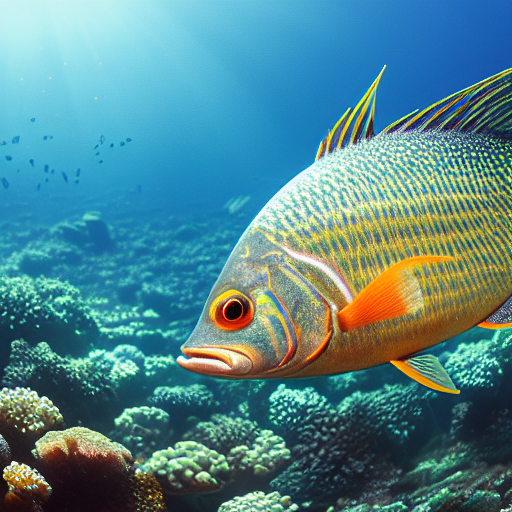
Generation parameters embedded in this image by AUTOMATIC1111 Stable Diffusion web UI or a fork of it (Forge, ...) (PNG 'parameters' text chunk):
masterpiece, best quality, an underwater "full-frame close-up photo of a fish", ("panoramic shot") high detail clothing, anime, ((sunset)), trending on ArtStation, sharp focus, illustration, caustics, octane render, radiant light, 4k, trending on artstation, luminous
Negative prompt: framed, frames, collage, three legs, lowres, bad anatomy, bad hands, text, error, missing fingers, extra digit, fewer digits, cropped, worst quality, low quality, normal quality, jpeg artifacts, signature, watermark, username, blurry, artist name, cropped headshot, low quality
Steps: 60, Sampler: DPM++ 2M Karras, CFG scale: 10, Seed: 3780875155, Size: 512x512, Model hash: 44bf0551